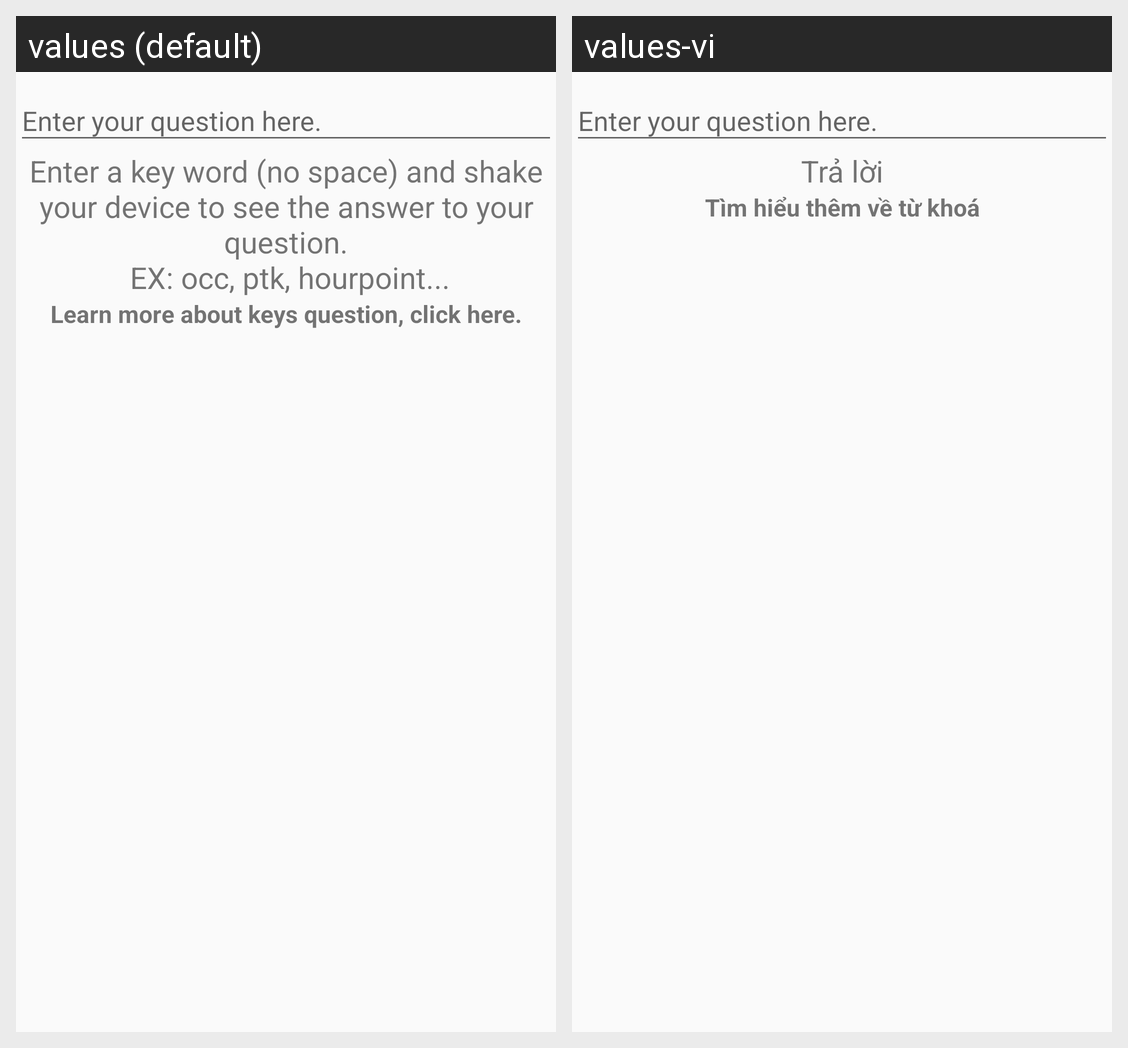

Here is an Android app screen in its default locale and in the app's own translations. Write out the translated-string differences for the strings that appear on this screen.
Android screen res/layout/activity_faq.xml rendered under 2 locales, left to right: values (default), values-vi. Device: Nexus 5 (rendered at 1080×1920; each locale shown at half size, 540×960, under a caption strip naming it); theme AppTheme.
Strings drawn on this screen, with the default value and each locale's value (text and hints the layout hard-codes, and strings that could not be matched under every locale, appear in the picture but are not listed):

answer
  values: Enter a key word (no space) and shake your device to see the answer to your question.
       EX: occ, ptk, hourpoint...
  values-vi: Trả lời

learn_more_keys
  values: Learn more about keys question, click here.
  values-vi: Tìm hiểu thêm về từ khoá
